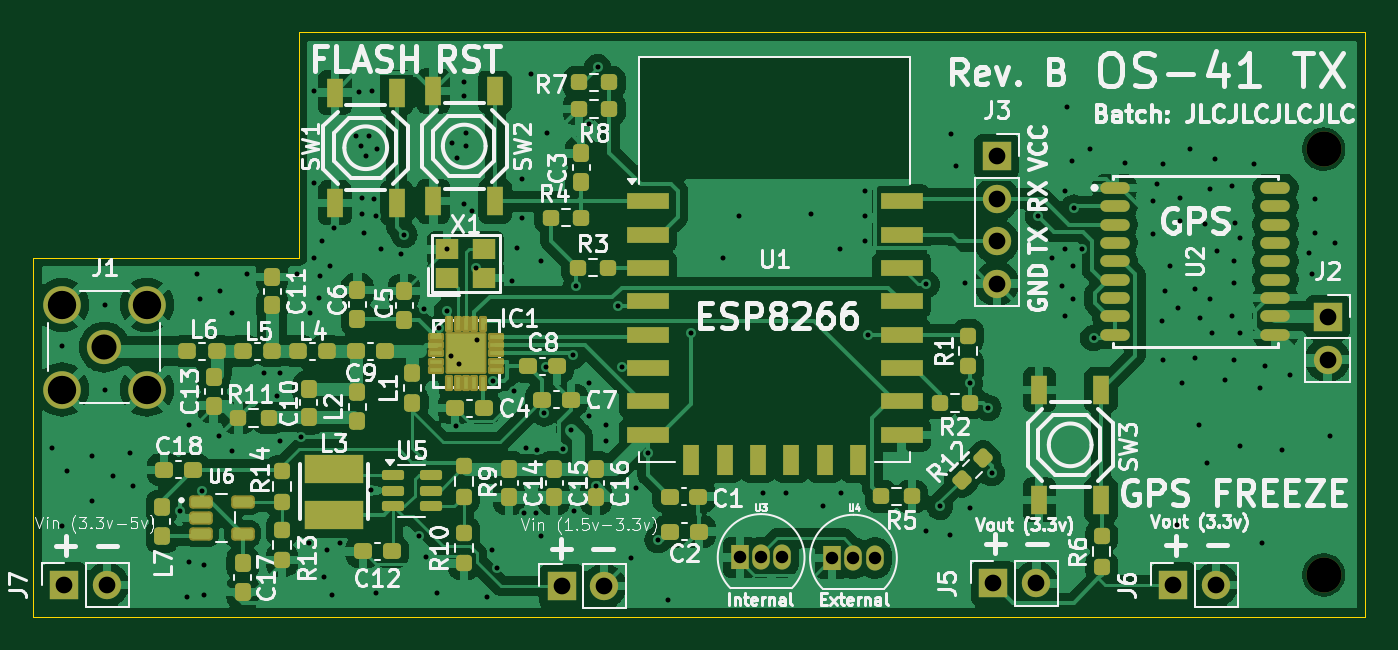
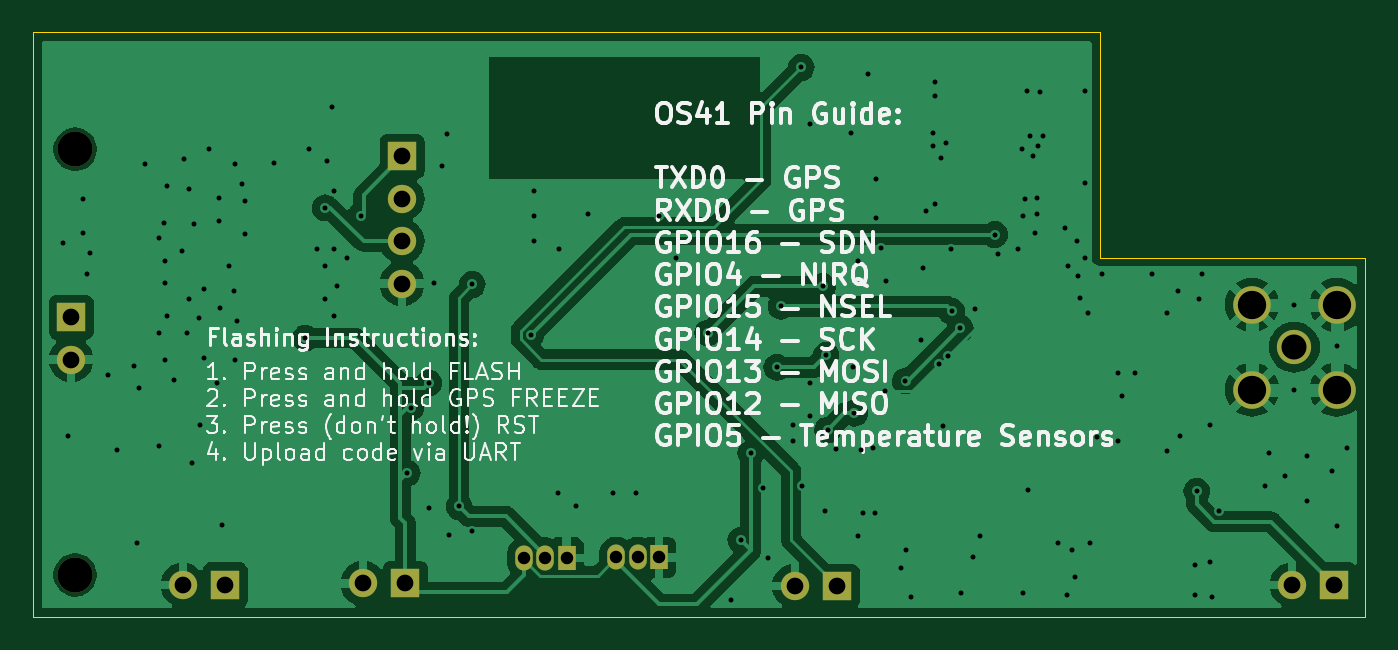
Circuit board: 11 layer files. Board 79.8 x 35.0 mm.
- bottom_copper: OS-41-CuBottom.gbr (76505 bytes)
- top_copper: OS-41-CuTop.gbr (194718 bytes)
- outline: OS-41-EdgeCuts.gbr (724 bytes)
- bottom_mask: OS-41-MaskBottom.gbr (1648 bytes)
- top_mask: OS-41-MaskTop.gbr (9434 bytes)
- drill: OS-41-NPTH.drl (376 bytes)
- drill: OS-41-PTH.drl (4213 bytes)
- paste: OS-41-PasteBottom.gbr (462 bytes)
- paste: OS-41-PasteTop.gbr (8017 bytes)
- bottom_silk: OS-41-SilkBottom.gbr (109026 bytes)
- top_silk: OS-41-SilkTop.gbr (147876 bytes)

=== bottom_copper: OS-41-CuBottom.gbr (76505 bytes, source omitted) ===
=== top_copper: OS-41-CuTop.gbr (194718 bytes, source omitted) ===
=== outline: OS-41-EdgeCuts.gbr ===
%TF.GenerationSoftware,KiCad,Pcbnew,8.0.5-1.fc40*%
%TF.CreationDate,2024-11-16T16:52:44-05:00*%
%TF.ProjectId,OS-41,4f532d34-312e-46b6-9963-61645f706362,rev?*%
%TF.SameCoordinates,Original*%
%TF.FileFunction,Profile,NP*%
%FSLAX46Y46*%
G04 Gerber Fmt 4.6, Leading zero omitted, Abs format (unit mm)*
G04 Created by KiCad (PCBNEW 8.0.5-1.fc40) date 2024-11-16 16:52:44*
%MOMM*%
%LPD*%
G01*
G04 APERTURE LIST*
%TA.AperFunction,Profile*%
%ADD10C,0.050000*%
%TD*%
G04 APERTURE END LIST*
D10*
X182000000Y-123500000D02*
X137000000Y-123500000D01*
X102200000Y-123500000D01*
X102200000Y-113500000D01*
X102200000Y-102000000D01*
X118100000Y-102000000D01*
X118100000Y-88500000D01*
X182000000Y-88500000D01*
X182000000Y-123500000D01*
M02*

=== bottom_mask: OS-41-MaskBottom.gbr ===
%TF.GenerationSoftware,KiCad,Pcbnew,8.0.5-1.fc40*%
%TF.CreationDate,2024-11-16T16:52:44-05:00*%
%TF.ProjectId,OS-41,4f532d34-312e-46b6-9963-61645f706362,rev?*%
%TF.SameCoordinates,Original*%
%TF.FileFunction,Soldermask,Bot*%
%TF.FilePolarity,Negative*%
%FSLAX46Y46*%
G04 Gerber Fmt 4.6, Leading zero omitted, Abs format (unit mm)*
G04 Created by KiCad (PCBNEW 8.0.5-1.fc40) date 2024-11-16 16:52:44*
%MOMM*%
%LPD*%
G01*
G04 APERTURE LIST*
%ADD10C,2.050000*%
%ADD11C,2.250000*%
%ADD12R,1.700000X1.700000*%
%ADD13O,1.700000X1.700000*%
%ADD14C,2.100000*%
%ADD15R,1.050000X1.500000*%
%ADD16O,1.050000X1.500000*%
G04 APERTURE END LIST*
D10*
%TO.C,J1*%
X106460000Y-107360000D03*
D11*
X103920000Y-104820000D03*
X103920000Y-109900000D03*
X109000000Y-104820000D03*
X109000000Y-109900000D03*
%TD*%
D12*
%TO.C,J5*%
X159712500Y-121512500D03*
D13*
X162252500Y-121512500D03*
%TD*%
D12*
%TO.C,J4*%
X133850000Y-121675000D03*
D13*
X136390000Y-121675000D03*
%TD*%
D14*
%TO.C,REF\u002A\u002A*%
X179500000Y-95500000D03*
%TD*%
D12*
%TO.C,J2*%
X179737500Y-105562500D03*
D13*
X179737500Y-108102500D03*
%TD*%
D15*
%TO.C,U3*%
X144530000Y-119960000D03*
D16*
X145800000Y-119960000D03*
X147070000Y-119960000D03*
%TD*%
D14*
%TO.C,REF\u002A\u002A*%
X179500000Y-121000000D03*
%TD*%
D12*
%TO.C,J3*%
X159912500Y-95932500D03*
D13*
X159912500Y-98472500D03*
X159912500Y-101012500D03*
X159912500Y-103552500D03*
%TD*%
D12*
%TO.C,J7*%
X104060000Y-121600000D03*
D13*
X106600000Y-121600000D03*
%TD*%
D15*
%TO.C,U4*%
X150060000Y-120000000D03*
D16*
X151330000Y-120000000D03*
X152600000Y-120000000D03*
%TD*%
D12*
%TO.C,J6*%
X170500000Y-121600000D03*
D13*
X173040000Y-121600000D03*
%TD*%
M02*

=== top_mask: OS-41-MaskTop.gbr (9434 bytes, source omitted) ===
=== drill: OS-41-NPTH.drl ===
M48
; DRILL file {KiCad 8.0.5-1.fc40} date 2024-11-16T16:52:44-0500
; FORMAT={-:-/ absolute / inch / decimal}
; #@! TF.CreationDate,2024-11-16T16:52:44-05:00
; #@! TF.GenerationSoftware,Kicad,Pcbnew,8.0.5-1.fc40
; #@! TF.FileFunction,NonPlated,1,2,NPTH
FMAT,2
INCH
; #@! TA.AperFunction,NonPlated,NPTH,ComponentDrill
T1C0.0827
%
G90
G05
T1
X7.0669Y-3.7598
X7.0669Y-4.7638
M30

=== drill: OS-41-PTH.drl ===
M48
; DRILL file {KiCad 8.0.5-1.fc40} date 2024-11-16T16:52:44-0500
; FORMAT={-:-/ absolute / inch / decimal}
; #@! TF.CreationDate,2024-11-16T16:52:44-05:00
; #@! TF.GenerationSoftware,Kicad,Pcbnew,8.0.5-1.fc40
; #@! TF.FileFunction,Plated,1,2,PTH
FMAT,2
INCH
; #@! TA.AperFunction,Plated,PTH,ViaDrill
T1C0.0118
; #@! TA.AperFunction,Plated,PTH,ComponentDrill
T2C0.0295
; #@! TA.AperFunction,Plated,PTH,ComponentDrill
T3C0.0394
; #@! TA.AperFunction,Plated,PTH,ComponentDrill
T4C0.0591
; #@! TA.AperFunction,Plated,PTH,ComponentDrill
T5C0.0669
%
G90
G05
T1
X4.0669Y-4.4646
X4.0906Y-4.6496
X4.0913Y-4.2244
X4.1024Y-4.5197
X4.1614Y-4.4843
X4.1614Y-4.5906
X4.1929Y-4.1268
X4.1929Y-4.3268
X4.2126Y-4.5315
X4.252Y-4.4764
X4.2598Y-4.5551
X4.3701Y-4.6142
X4.3858Y-4.815
X4.3898Y-4.4094
X4.3898Y-4.7323
X4.4094Y-4.0551
X4.4173Y-4.1142
X4.4213Y-4.5669
X4.4252Y-4.7402
X4.4252Y-4.811
X4.4606Y-4.437
X4.4646Y-4.0945
X4.4921Y-4.1457
X4.4921Y-4.4724
X4.5276Y-4.0551
X4.5669Y-4.2874
X4.5984Y-4.3425
X4.6063Y-4.2874
X4.6063Y-4.4488
X4.6457Y-4.0551
X4.6556Y-4.4386
X4.6732Y-4.689
X4.6772Y-4.1457
X4.685Y-3.622
X4.685Y-3.8386
X4.685Y-4.0157
X4.6969Y-4.1102
X4.7008Y-4.0591
X4.7047Y-3.9764
X4.7087Y-4.7677
X4.7165Y-4.7047
X4.7244Y-4.0354
X4.7283Y-4.811
X4.7328Y-3.9454
X4.748Y-4.689
X4.7835Y-3.7283
X4.7913Y-3.626
X4.7953Y-3.752
X4.7992Y-3.874
X4.7992Y-3.9134
X4.8031Y-3.9567
X4.8071Y-3.7756
X4.815Y-3.7283
X4.8189Y-4.563
X4.8228Y-3.622
X4.8268Y-3.878
X4.8307Y-3.9173
X4.8307Y-4.8071
X4.8346Y-3.7598
X4.8425Y-3.9961
X4.8898Y-4.0079
X4.8981Y-3.9611
X4.9331Y-4.6732
X4.9449Y-4.1378
X4.9488Y-4.7205
X4.9764Y-4.8071
X4.9792Y-4.1826
X4.9995Y-4.1422
X5.0Y-3.9961
X5.0084Y-4.2465
X5.0118Y-3.7441
X5.0197Y-4.4134
X5.0236Y-3.7795
X5.0286Y-4.2667
X5.0394Y-3.6024
X5.0394Y-3.6339
X5.0394Y-3.8898
X5.0433Y-3.7205
X5.0433Y-3.752
X5.0591Y-3.9055
X5.0674Y-4.0394
X5.0709Y-4.2087
X5.0945Y-4.815
X5.1063Y-4.7047
X5.1084Y-4.306
X5.1181Y-4.748
X5.1535Y-4.0709
X5.1575Y-4.3307
X5.1654Y-3.9921
X5.1772Y-3.8307
X5.1772Y-3.9213
X5.1811Y-4.6181
X5.185Y-4.4646
X5.1969Y-3.5827
X5.2087Y-4.6181
X5.2126Y-4.4685
X5.2205Y-4.0236
X5.2205Y-4.6732
X5.2288Y-4.3824
X5.2318Y-4.2743
X5.2362Y-3.7205
X5.2721Y-4.4665
X5.2918Y-4.4218
X5.2958Y-4.2464
X5.2992Y-4.6142
X5.3031Y-4.0832
X5.3346Y-3.7008
X5.3346Y-4.311
X5.3346Y-4.3898
X5.3514Y-4.5541
X5.3543Y-3.5669
X5.374Y-4.4094
X5.374Y-4.4488
X5.4021Y-4.1304
X5.4116Y-4.2744
X5.4331Y-4.7244
X5.4449Y-4.5591
X5.4729Y-4.4769
X5.4966Y-4.6816
X5.5197Y-4.8228
X5.5748Y-4.1929
X5.6496Y-4.0157
X5.689Y-3.9173
X5.7441Y-4.5709
X5.7992Y-4.5709
X5.8583Y-3.9134
X5.8858Y-4.6024
X5.9252Y-3.9961
X5.9291Y-4.5709
X5.9843Y-3.8583
X5.9843Y-3.9173
X5.9843Y-3.9764
X5.9926Y-4.1973
X6.1299Y-4.0787
X6.1299Y-4.6614
X6.1614Y-4.6024
X6.185Y-4.6693
X6.189Y-3.7244
X6.2008Y-3.7992
X6.2205Y-4.0748
X6.2323Y-4.311
X6.2323Y-4.6063
X6.2756Y-4.3701
X6.2835Y-4.5236
X6.3937Y-3.9173
X6.4252Y-4.0157
X6.4488Y-4.0827
X6.4567Y-3.8583
X6.4567Y-3.9961
X6.4567Y-4.1535
X6.4606Y-3.6614
X6.4724Y-3.7874
X6.4764Y-4.0354
X6.4764Y-4.1142
X6.4769Y-3.8981
X6.4961Y-3.9961
X6.5157Y-3.7598
X6.5241Y-4.2052
X6.5984Y-3.7913
X6.6654Y-3.8819
X6.6654Y-3.9606
X6.6732Y-3.8425
X6.685Y-4.1654
X6.689Y-3.7953
X6.689Y-4.2559
X6.6929Y-4.0945
X6.7047Y-4.0354
X6.7205Y-4.6457
X6.7244Y-4.1339
X6.7283Y-3.874
X6.7283Y-3.9291
X6.7323Y-4.311
X6.752Y-3.7598
X6.7638Y-4.0906
X6.7638Y-4.252
X6.7717Y-4.4094
X6.7756Y-4.1575
X6.7874Y-3.937
X6.7913Y-4.5
X6.7992Y-3.8543
X6.7992Y-4.1142
X6.8031Y-4.1929
X6.811Y-3.7835
X6.815Y-4.0
X6.8346Y-4.3031
X6.8504Y-3.8465
X6.8504Y-4.1535
X6.8543Y-4.0236
X6.8543Y-4.0748
X6.8543Y-4.2559
X6.8583Y-3.9331
X6.8701Y-3.9685
X6.8701Y-4.1929
X6.8701Y-4.4606
X6.9016Y-3.7953
X6.9173Y-4.3228
X6.9213Y-4.689
X6.9291Y-4.2717
X6.9685Y-4.4685
X6.9882Y-4.2913
X7.0315Y-4.0039
X7.0394Y-4.0551
X7.0472Y-3.878
X7.0472Y-3.9567
X7.0827Y-4.437
X7.0945Y-3.9803
T2
X5.6902Y-4.7228
X5.7402Y-4.7228
X5.7902Y-4.7228
X5.9079Y-4.7244
X5.9579Y-4.7244
X6.0079Y-4.7244
T3
X4.0969Y-4.7874
X4.1969Y-4.7874
X5.2697Y-4.7904
X5.3697Y-4.7904
X6.2879Y-4.784
X6.2958Y-3.7769
X6.2958Y-3.8769
X6.2958Y-3.9769
X6.2958Y-4.0769
X6.3879Y-4.784
X6.7126Y-4.7874
X6.8126Y-4.7874
X7.0763Y-4.156
X7.0763Y-4.256
T4
X4.1913Y-4.2268
T5
X4.0913Y-4.1268
X4.0913Y-4.3268
X4.2913Y-4.1268
X4.2913Y-4.3268
M30

=== paste: OS-41-PasteBottom.gbr ===
%TF.GenerationSoftware,KiCad,Pcbnew,8.0.5-1.fc40*%
%TF.CreationDate,2024-11-16T16:52:44-05:00*%
%TF.ProjectId,OS-41,4f532d34-312e-46b6-9963-61645f706362,rev?*%
%TF.SameCoordinates,Original*%
%TF.FileFunction,Paste,Bot*%
%TF.FilePolarity,Positive*%
%FSLAX46Y46*%
G04 Gerber Fmt 4.6, Leading zero omitted, Abs format (unit mm)*
G04 Created by KiCad (PCBNEW 8.0.5-1.fc40) date 2024-11-16 16:52:44*
%MOMM*%
%LPD*%
G01*
G04 APERTURE LIST*
G04 APERTURE END LIST*
M02*

=== paste: OS-41-PasteTop.gbr (8017 bytes, source omitted) ===
=== bottom_silk: OS-41-SilkBottom.gbr (109026 bytes, source omitted) ===
=== top_silk: OS-41-SilkTop.gbr (147876 bytes, source omitted) ===
